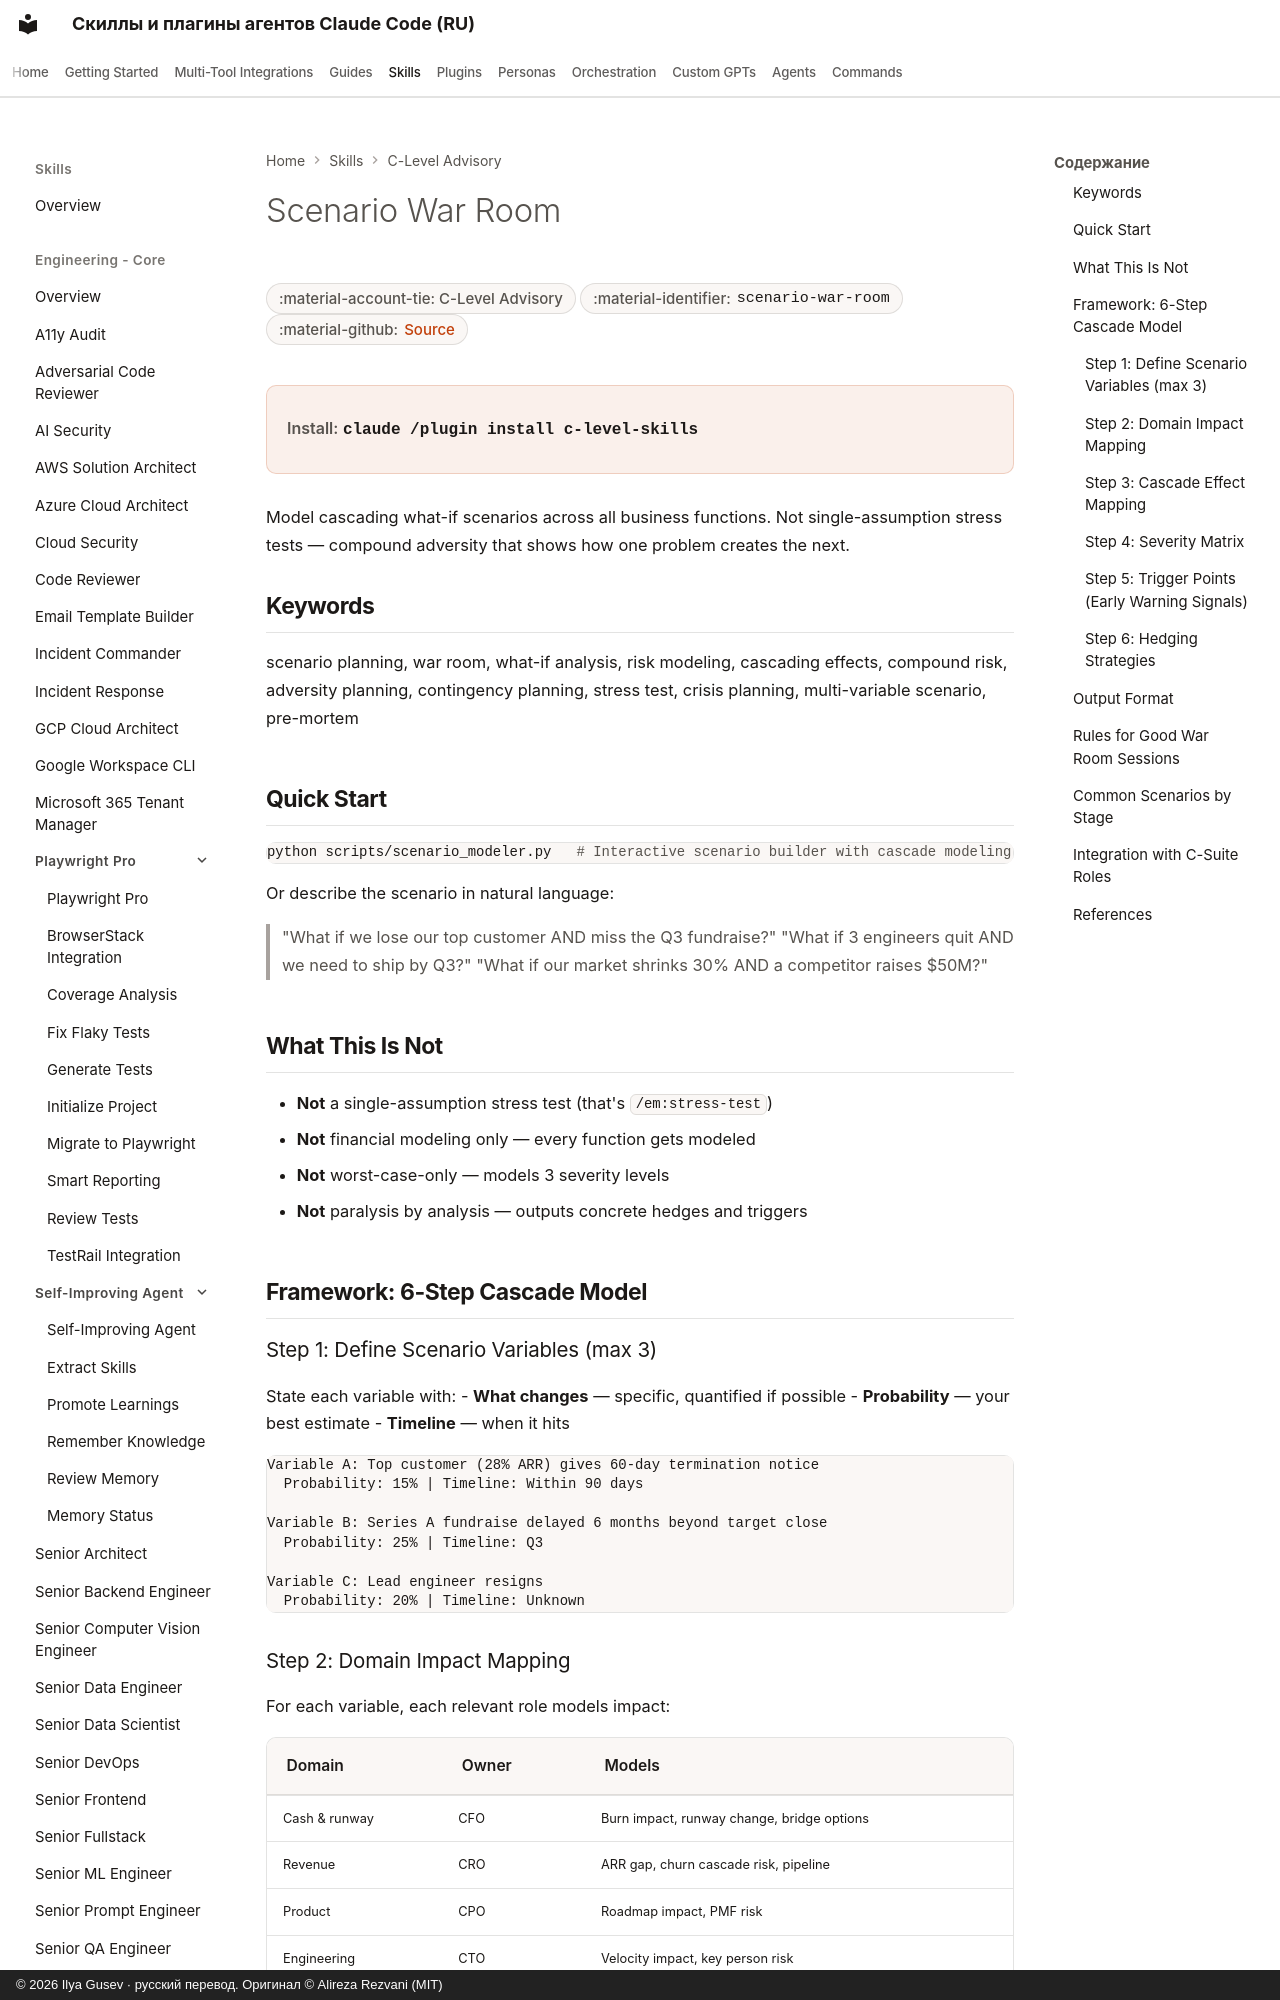

repository: imgusev/claude-skills-ru · page: skills/c-level-advisor/scenario-war-room/index.html · generator: mkdocs · copyright: © 2026 Ilya Gusev · русский перевод. Оригинал © Alireza Rezvani (MIT)

---
title: "Scenario War Room — Agent Skill for Executives"
description: "Cross-functional what-if modeling for cascading multi-variable scenarios. Unlike single-assumption stress testing, this models compound adversity. Agent skill for Claude Code, Codex CLI, Gemini CLI, OpenClaw."
---

# Scenario War Room

<div class="page-meta" markdown>
<span class="meta-badge">:material-account-tie: C-Level Advisory</span>
<span class="meta-badge">:material-identifier: `scenario-war-room`</span>
<span class="meta-badge">:material-github: <a href="https://github.com/imgusev/claude-skills-ru/tree/main/c-level-advisor/skills/scenario-war-room/SKILL.md">Source</a></span>
</div>

<div class="install-banner" markdown>
<span class="install-label">Install:</span> <code>claude /plugin install c-level-skills</code>
</div>


Model cascading what-if scenarios across all business functions. Not single-assumption stress tests — compound adversity that shows how one problem creates the next.
